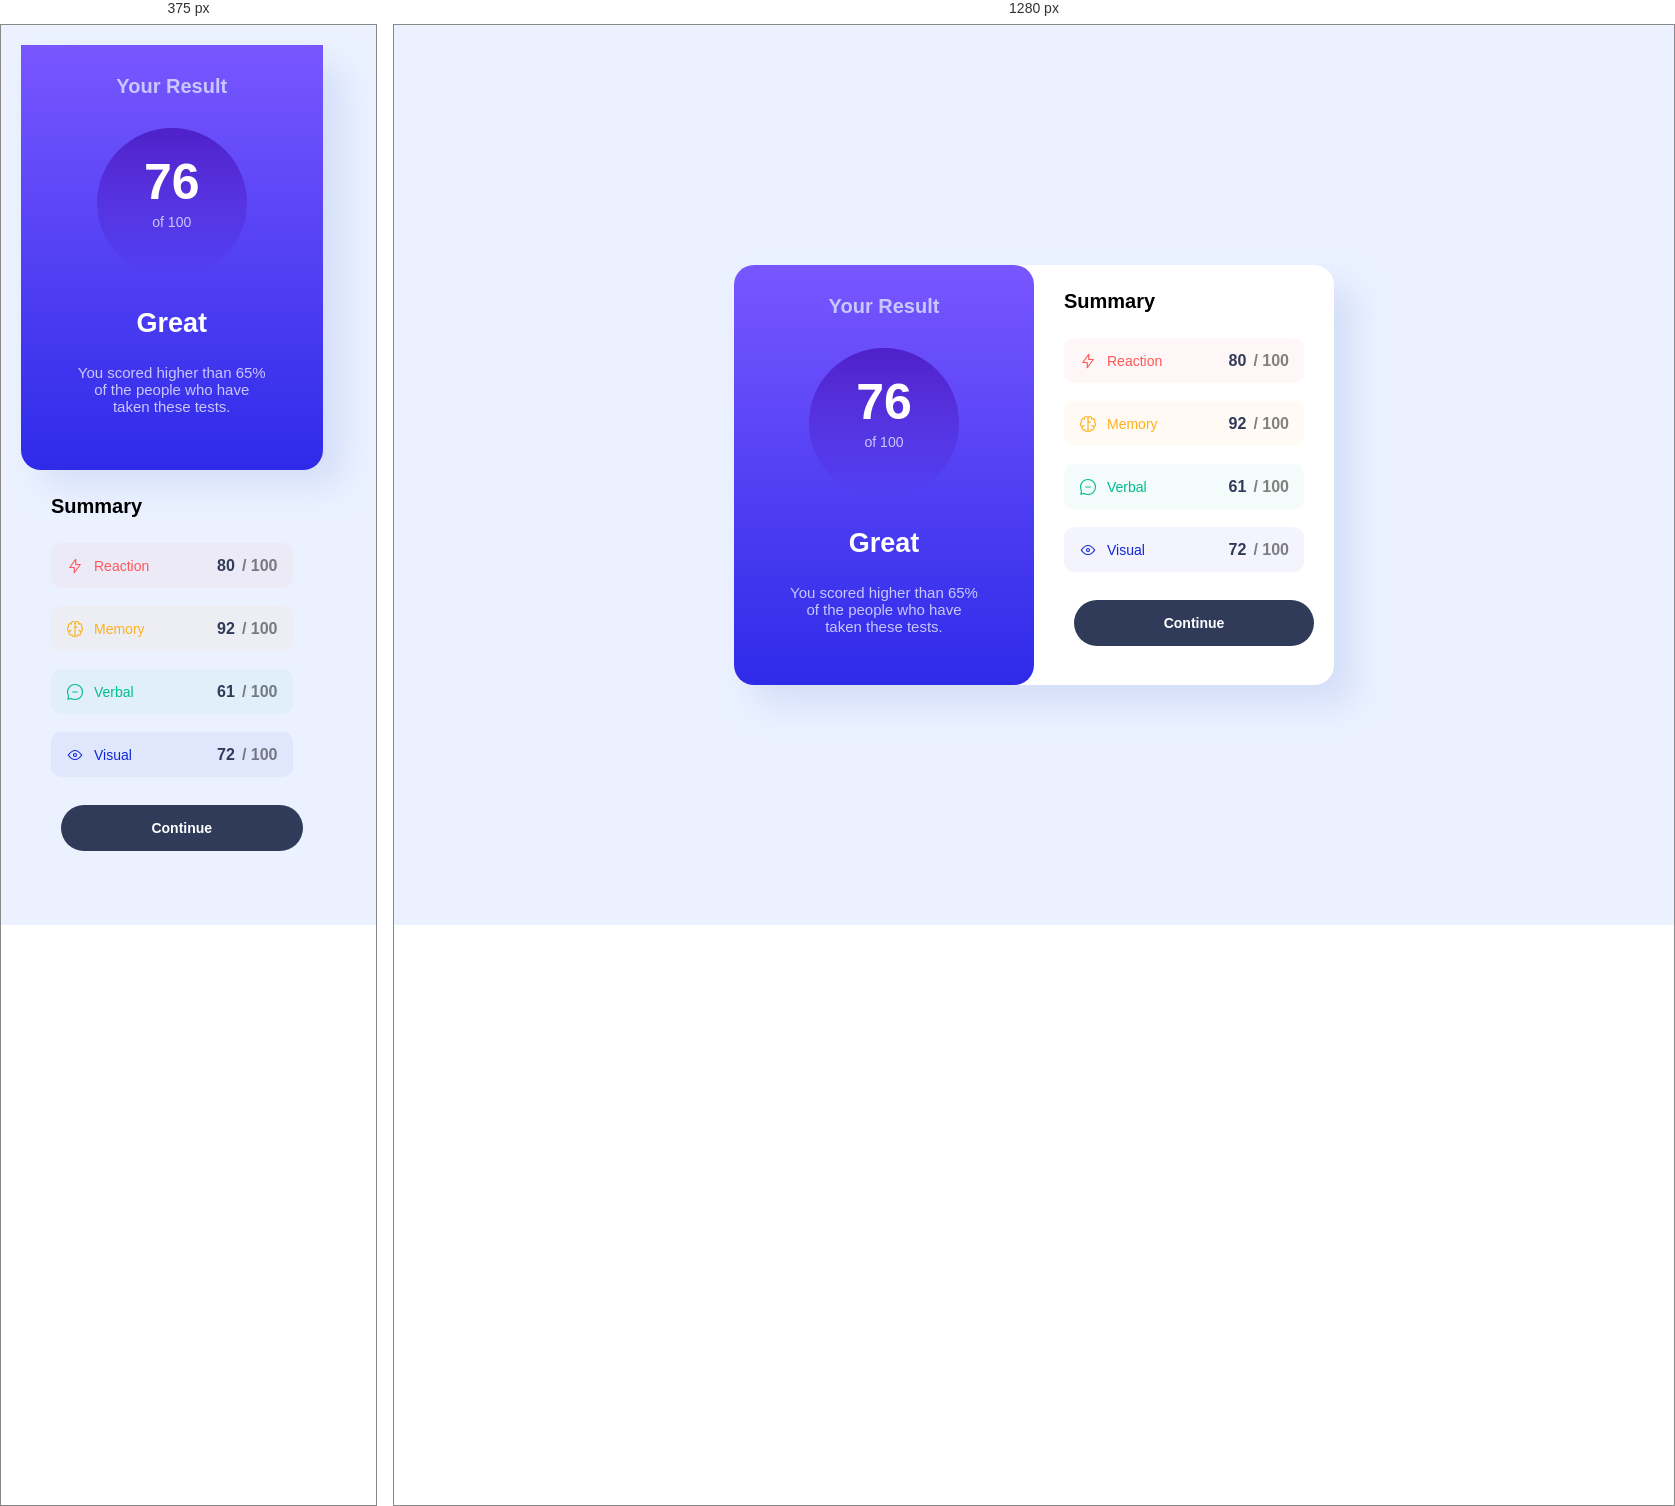
Rendered at 375 px and 1280 px, left to right.

<!-- file: index.html -->
<!DOCTYPE html>
<html lang="en">

<head>
  <meta charset="UTF-8">
  <meta name="viewport" content="width=device-width, initial-scale=1.0">
  <link rel="icon" type="image/png" sizes="32x32" href="./assets/images/favicon-32x32.png">
  <link rel="preconnect" href="https://fonts.googleapis.com">
  <link rel="preconnect" href="https://fonts.gstatic.com" crossorigin>
  <link href="https://fonts.googleapis.com/css2?family=Hanken+Grotesk:ital,wght@0,100..900;1,100..900&display=swap"
    rel="stylesheet">
  <link rel="stylesheet" href="style.css">

  <title>Frontend Mentor | Results summary component</title>
</head>

<body>
  <section>
    <div class="result">
      <h2 class="hresult">Your Result</h2>
      <div class="circle">
        <span class="ss">76</span>
        <span class="oh">of 100</span>
      </div>
      <h2>Great</h2>
      <p>You scored higher than 65% of the people who have taken these tests.</p>
    </div>
    <div class="summary">
      <h2 class="hsummary">Summary</h2>
      <div class="red_box">
        <div class="left">
          <img src="assets/images/icon-reaction.svg" alt="">
          <p>Reaction</p>
        </div>
        <div class="score">
          <h6>80</h6>
          <span>/ 100</span>
        </div>

      </div>
      <div class="yellow_box">
        <div class="left"><img src="assets/images/icon-memory.svg" alt="">
          <p>Memory</p>
        </div>
        <div class="score">
          <h6>92</h6>
          <span>/ 100</span>
        </div>
      </div>
      <div class="greenteel_box">
        <div class="left"><img src="assets/images/icon-verbal.svg" alt="">
          <p>Verbal</p>
        </div>
        <div class="score">
          <h6>61</h6>
          <span>/ 100</span>
        </div>

      </div>
      <div class="blue_box">
        <div class="left">
          <img src="assets/images/icon-visual.svg" alt="">
          <p>Visual</p>
        </div>
        <div class="score">
          <h6>72</h6>
          <span>/ 100</span>
        </div>
      </div>
      <button>Continue</button>
    </div>
  </section>
</body>

</html>

/* @media block from style.css */
@media screen and (max-width:600px) {
  body{
    height: auto;
    display: block;
    padding: 20px;
  }
  section {
    display: flex;
    flex-direction: column;
    background: var(--whiteColor);
    width: 90%;
    max-width: 330px;
    margin: 0 auto:
    height: auto;
    display: flex;
    border-radius: 20px;
  }

  .result {
    width: 100%;
    border-radius: 0 0 20px 20px;
  }

  button {
    width: 100%;
  }

  .summary {
    width: 100%;
  }
}